Run: headless pygame with SDL's dummy video driver; simulated clock (each Clock.tick advances the game by its frame time, no real sleeping); random seed 0; keys injected as events and as key.get_pressed() state; no mouse input.
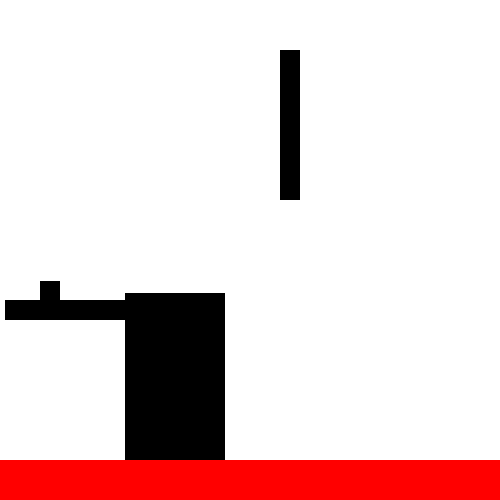
Frame 1 of 3 · flips 1–60 · no input
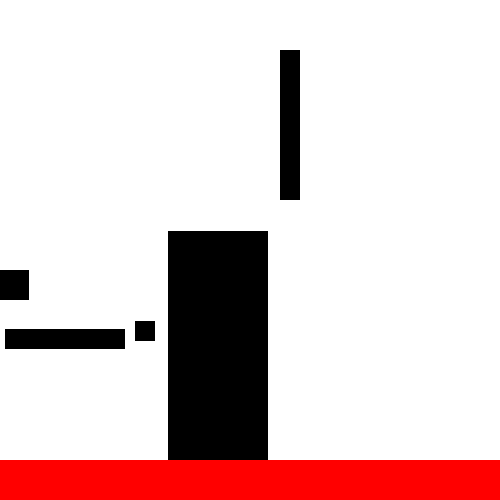
Frame 2 of 3 · flips 61–180 · tapped SPACE, RETURN · held RIGHT (→), D
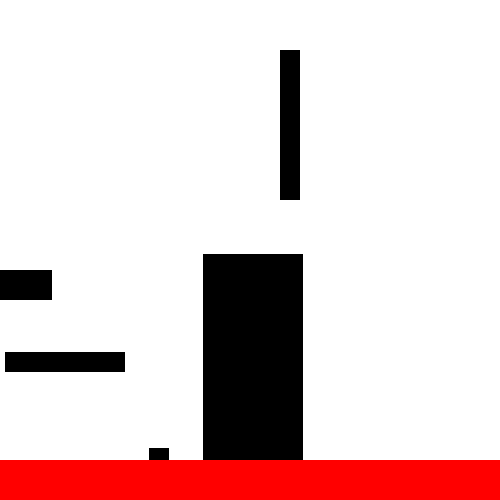
Frame 3 of 3 · flips 181–300 · held DOWN (↓), S (game ended)

The pygame program that drew these frames:

# Floor is Lava Platformer

import pygame

# initialise pygame
pygame.init()
pygame.mixer.init()

# useful definitions
SCREEN_WIDTH = 500
SCREEN_HEIGHT = 500
size = [SCREEN_WIDTH, SCREEN_HEIGHT]
black = (0, 0, 0)
white = (255, 255, 255)
red = (255, 0, 0)
green = (0, 255, 0)
blue = (0, 0, 255)

# Screen setting up
screen = pygame.display.set_mode(size)
screen.fill(white)
pygame.display.set_caption("Game")

clock = pygame.time.Clock()


class Player:
    def __init__(self):
        self.x = 50
        self.y = 50
        self.yspeed = 0
        self.xspeed = 0


class Platform:
    def __init__(self, x, y, width, height, move=None):
        if move is None:
            move = []
        self.x = x
        self.y = y
        self.width = width
        self.height = height
        self.move = move


platform_list = []


def touching(ob1, ob2, width, height):
    if ob1.y >= ob2.y - 10 and ob2.x - 9 <= ob1.x <= ob2.x + width + 9:
        if 10 >= ob1.y - (ob2.y - 10) >= 0:
            ob1.y = ob2.y - 10
            return "Top"
        if ob1.y <= ob2.y + height + 10:
            if 6 >= ob1.x - (ob2.x - 10) >= 0:
                return "rside"
            if -6 <= ob1.x - (ob2.x + width + 10) <= 0:
                return "lside"
        if ob1.y <= ob2.y + height + 10:
            ob1.yspeed *= -0.8
            ob1.y += 1
    return None


player = Player()

p = Platform(280, 50, 20, 150)
platform_list.append(p)
d = Platform(125, 350, 100, 300, [("x", 0.75, 300), ("y", 1, -300), ("x", -0.75, 900)])
platform_list.append(d)
d = Platform(-150, 270, 150, 30, [("x", -0.5, 600), ("x", 0.5, 300)])
platform_list.append(d)
d = Platform(5, 300, 120, 20, [("y", -0.5, 900), ("y", 0.5, 300)])
platform_list.append(d)

# Sets up the game loop that runs a frame of the game until done is True
done = False
Ground = True
Lside = False
Rside = False
count = 0

while not done:
    screen.fill(white)

    if player.y >= 450:
        done = True
    if player.x <= 10:
        Lside = True
    if player.x >= 490:
        Rside = True

    for event in pygame.event.get():
        if event.type == pygame.QUIT:
            done = True
        if event.type == pygame.KEYDOWN:
            if event.key == pygame.K_UP and Rside and not Ground:
                player.yspeed = -6
                player.xspeed = -4
                player.x -= 2
                Rside = False
            if event.key == pygame.K_UP and Lside and not Ground:
                player.yspeed = -6
                player.xspeed = 4
                player.x += 2
                Lside = False
            if event.key == pygame.K_UP and Ground:
                player.yspeed = -7
                player.y -= 1
                Ground = False
                for platform in platform_list:
                    touch = touching(player, platform, platform.width, platform.height)
                    if touch == "Top":
                        for m in platform.move:
                            if m[0] == "x":
                                if count % m[2] < m[2] / 2:
                                    player.xspeed -= m[1]
                                else:
                                    player.xspeed += m[1]
            if event.key == pygame.K_DOWN:
                bouncerlist = []

    keys = pygame.key.get_pressed()
    if keys[pygame.K_LEFT] and not Lside and player.xspeed >= -3.6:
        if not Ground:
            player.xspeed -= 0.05
        else:
            player.xspeed -= 0.2
    if keys[pygame.K_RIGHT] and not Rside and player.xspeed <= 3.6:
        if not Ground:
            player.xspeed += 0.05
        else:
            player.xspeed += 0.2
    if not keys[pygame.K_RIGHT] and not keys[pygame.K_LEFT] and Ground:
        player.xspeed *= 0.95

    if not Ground:
        if Rside or Lside:
            if player.yspeed <= 3:
                player.yspeed += 0.15
        else:
            player.yspeed += 0.2
    else:
        player.yspeed = 0
    player.y += player.yspeed
    if Lside and (not keys[pygame.K_RIGHT] or player.xspeed <= 0):
        player.xspeed = 0
    if Rside and (not keys[pygame.K_LEFT] or player.xspeed >= 0):
        player.xspeed = 0
    if player.x > 490:
        player.x = 490
    if player.x < 10:
        player.x = 10
    player.x += player.xspeed

    pygame.draw.rect(screen, black, (player.x - 10, player.y - 10, 20, 20))

    for platform in platform_list:
        pygame.draw.rect(screen, black, (platform.x, platform.y, platform.width, platform.height))
        for m in platform.move:
            if m[0] == "y":
                if count % m[2] < m[2] / 2:
                    platform.y -= m[1]
                else:
                    platform.y += m[1]
            if m[0] == "x":
                if count % m[2] < m[2] / 2:
                    platform.x -= m[1]
                else:
                    platform.x += m[1]

    pygame.draw.rect(screen, red, (0, 460, 500, 40))

    top = False
    side = False

    for platform in platform_list:
        touch = touching(player, platform, platform.width, platform.height)
        if not top:
            if touch == "Top":
                Ground = True
                player.y = platform.y - 8.5
                top = True
                for m in platform.move:
                    if m[0] == "x":
                        if count % m[2] < m[2] / 2:
                            player.x -= m[1]
                        else:
                            player.x += m[1]
            else:
                Ground = False
        if not side:
            if touch == "lside":
                side = True
                Lside = True
                player.x = platform.x + platform.width + 9
            elif touch == "rside":
                side = True
                Rside = True
                player.x = platform.x - 9
            else:
                Lside = False
                Rside = False

    count += 1
    clock.tick(60)

    pygame.display.flip()

# quits pygame
pygame.quit()
